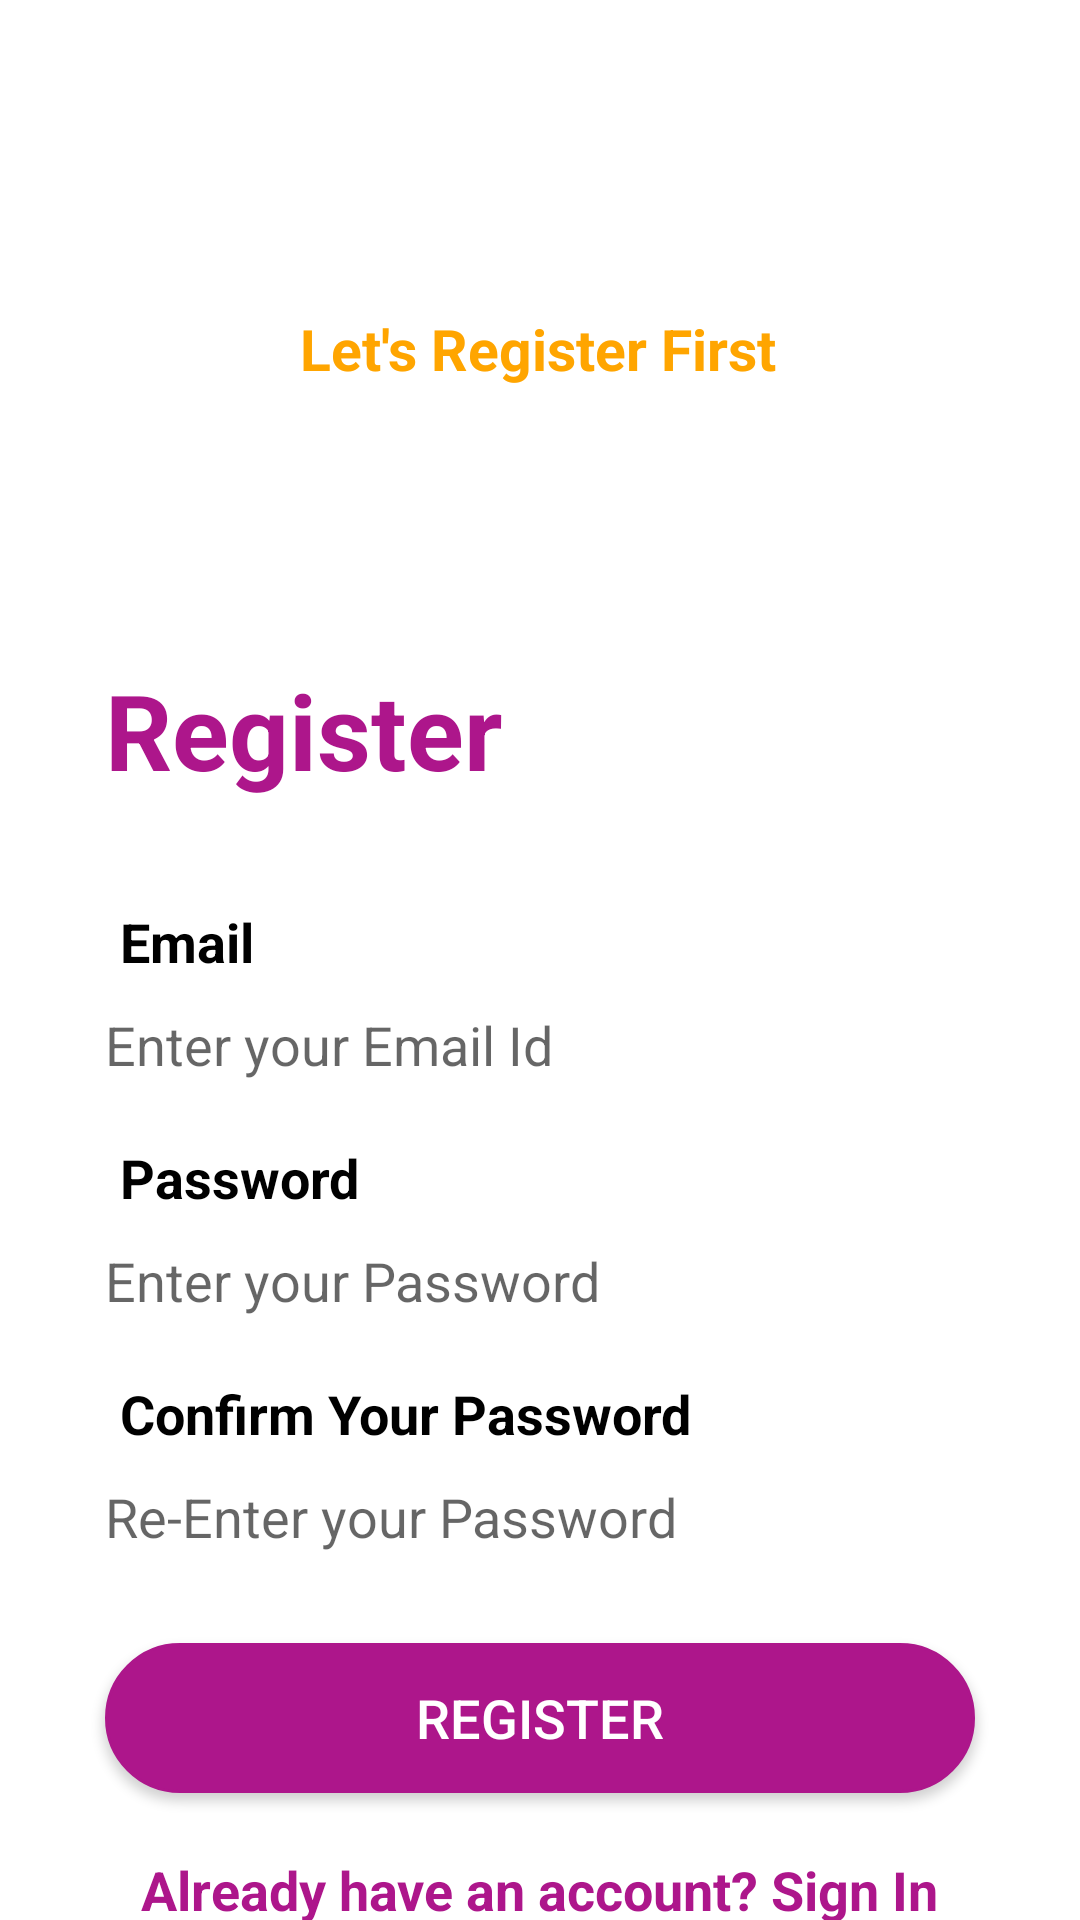

Produce the Android XML layout that renders to this screen, including the resource entries it uses.
<!-- AndroidManifest.xml: application theme Theme.CollegeApp -->
<!-- res/layout/activity_register.xml -->
<?xml version="1.0" encoding="utf-8"?>
<LinearLayout xmlns:android="http://schemas.android.com/apk/res/android"
    xmlns:app="http://schemas.android.com/apk/res-auto"
    xmlns:tools="http://schemas.android.com/tools"
    android:layout_width="match_parent"
    android:layout_height="match_parent"
    android:orientation="vertical"
    tools:context=".MainActivity">

    <LinearLayout
        android:layout_width="match_parent"
        android:layout_height="200dp"
        android:layout_gravity="center_horizontal"
        android:background="@drawable/background"
        android:orientation="vertical">

        <TextView
            android:layout_width="wrap_content"
            android:layout_height="wrap_content"
            android:layout_marginLeft="100dp"
            android:layout_marginTop="50dp"
            android:text="Welcome xyz"
            android:textColor="#fff"
            android:textSize="40dp"
            android:textStyle="bold" />

        <TextView
            android:layout_width="wrap_content"
            android:layout_height="wrap_content"
            android:layout_marginLeft="100dp"
            android:text="Let's Register First"
            android:textColor="#ffa500"
            android:textSize="19dp"
            android:textStyle="bold" />
    </LinearLayout>

    <TextView
        android:layout_width="wrap_content"
        android:layout_height="wrap_content"
        android:layout_marginLeft="35dp"
        android:layout_marginTop="20dp"
        android:text="Register"
        android:textColor="#ad168b"
        android:textSize="35dp"
        android:textStyle="bold" />

    <TextView
        android:layout_width="wrap_content"
        android:layout_height="wrap_content"
        android:layout_marginLeft="40dp"
        android:layout_marginTop="35dp"
        android:text="Email"
        android:textColor="#000"
        android:textSize="18dp"
        android:textStyle="bold" />

    <EditText
        android:id="@+id/email"
        android:layout_width="match_parent"
        android:layout_height="wrap_content"
        android:layout_marginLeft="35dp"
        android:layout_marginTop="10dp"
        android:layout_marginRight="35dp"
        android:background="@drawable/textbox"
        android:hint="Enter your Email Id" />

    <TextView
        android:layout_width="wrap_content"
        android:layout_height="wrap_content"
        android:layout_marginLeft="40dp"
        android:layout_marginTop="20dp"
        android:text="Password"
        android:textColor="#000"
        android:textSize="18dp"
        android:textStyle="bold" />

    <EditText
        android:id="@+id/password"
        android:layout_width="match_parent"
        android:layout_height="wrap_content"
        android:layout_marginLeft="35dp"
        android:layout_marginTop="10dp"
        android:layout_marginRight="35dp"
        android:background="@drawable/textbox"
        android:hint="Enter your Password" />

    <TextView
        android:layout_width="wrap_content"
        android:layout_height="wrap_content"
        android:layout_marginLeft="40dp"
        android:layout_marginTop="20dp"
        android:text="Confirm Your Password"
        android:textColor="#000"
        android:textSize="18dp"
        android:textStyle="bold" />

    <EditText
        android:id="@+id/rPassword"
        android:layout_width="match_parent"
        android:layout_height="wrap_content"
        android:layout_marginLeft="35dp"
        android:layout_marginTop="10dp"
        android:layout_marginRight="35dp"
        android:background="@drawable/textbox"
        android:hint="Re-Enter your Password" />

    <androidx.appcompat.widget.AppCompatButton
        android:id="@+id/btn_register"
        android:layout_width="match_parent"
        android:layout_height="50dp"
        android:layout_marginLeft="35dp"
        android:layout_marginTop="30dp"
        android:layout_marginRight="35dp"
        android:background="@drawable/button"
        android:text="Register"
        android:textColor="#fff"
        android:textSize="18dp" />

    <TextView
        android:id="@+id/Signup"
        android:layout_width="wrap_content"
        android:layout_height="wrap_content"
        android:layout_gravity="center"
        android:layout_marginTop="20dp"
        android:text="Already have an account? Sign In"
        android:textColor="#ad168b"
        android:textSize="18dp"
        android:textStyle="bold" />

</LinearLayout>
<!-- resources referenced by this layout -->
<resources>
  <!-- drawable button (drawable) -->
  <?xml version="1.0" encoding="utf-8"?>
  <shape xmlns:android="http://schemas.android.com/apk/res/android">
      <solid android:color="#ad168b"/>
      <stroke android:width="1dp" android:color="#ad168b"/>
      <padding android:bottom="10dp" android:left="10dp" android:right="10dp" android:top="10dp"/>
      <corners android:radius="40dp"/>
  
  </shape>
  <style name="Theme.CollegeApp" parent="Theme.MaterialComponents.DayNight.NoActionBar">
          
          <item name="colorPrimary">@color/lavender</item>
          <item name="colorPrimaryVariant">@color/lavender</item>
          <item name="colorOnPrimary">@color/white</item>
          
          <item name="colorSecondary">@color/teal_200</item>
          <item name="colorSecondaryVariant">@color/teal_700</item>
          <item name="colorOnSecondary">@color/black</item>
          
          <item name="android:statusBarColor">?attr/colorPrimaryVariant</item>
          
      </style>
  <!-- not gathered from this repository: default colours our renderer supplied (Android Studio template values) -->
  <color name="teal_200">#FF03DAC5</color>
  <color name="teal_700">#FF018786</color>
  <color name="black">#FF000000</color>
  <color name="white">#FFFFFFFF</color>
</resources>
